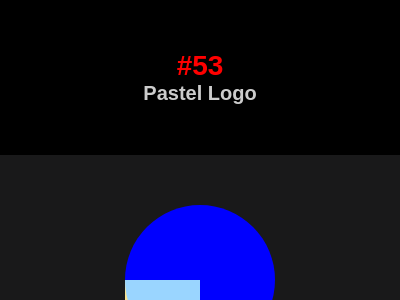

Write a web page that renders exactly this picture using CSS.

<!DOCTYPE html>
<html lang="en">

<head>
    <meta charset="UTF-8">
    <meta name="viewport" content="width=device-width, initial-scale=1.0">
    <title>#53 Pastel Logo</title>
    <style>
        * {
            margin: 0;
            padding: 0;
            box-sizing: border-box;
        }

        body {
            font-family: Arial, Helvetica, sans-serif;
            background-color: rgba(0, 0, 0);
        }

        #header {
            text-align: center;
            color: rgba(255, 255, 255, 0.8);
            margin: 50px auto;
        }

        #body {
            display: flex;
            flex-direction: column;
            align-items: center;
            justify-content: center;
        }

        /* START CODE */
        #sectionBody {
            overflow: hidden;
            width: 400px;
            height: 300px;
            position: relative;
            /* -------------------- START ---------------------*/
            background: #19191A;
        }

        div {
            width: 75px;
            height: 125px;
            background: #F9E492;
            position: absolute;
            left: 125px;
            bottom: 50px;
        }

        .c{
            width: 150px;
            height: 150px;
            border-radius: 50%;
            background: conic-gradient(blue 270deg, #9AD5FF 1deg);
            transform: rotate(-90deg);
            top: 50px;
        }
        
        /* -------------------- END ----------------------*/

        #sectionButtons {
            display: flex;
            justify-content: center;
            align-items: center;
            width: 400px;
            background-color: rgba(0, 0, 0, .8);
            padding: 10px;
        }

        #sectionButtons a {
            width: 80px;
            text-decoration: none;
            text-align: center;
            font-size: 1.125rem;
            color: white;
            padding: 3px;
        }

        #sectionButtons a:hover {
            font-weight: bold;
            color: black;
            background-color: rgba(255, 255, 255, 0.8);
        }

        #sectionButtons a:nth-child(1) {
            border-radius: 5px 0 0 5px;
        }

        #sectionButtons a:nth-child(3) {
            border-radius: 0 5px 5px 0;
        }
    </style>
</head>

<body>
    <header id="header">
        <h1 style="font-size: 1.75rem; color: red;"> #53</h1>
        <h3 style="font-size: 1.25rem;">Pastel Logo</h3>
    </header>
    <main id="body">
        <section id="sectionBody">
            <div></div>
            <div class="c"></div>
        </section>

        <section id="sectionButtons">
            <!-- Previous -->
            <a href="https://josimarmg.github.io/css-battle/10-block/52-break-the-chain.html">&#x2B05;</a>

            <!-- Home page -->
            <a href="https://josimarmg.github.io/css-battle/">&#9776;</a>

            <!-- Next -->
            <a href="https://josimarmg.github.io/css-battle/11-overflow/54-black-lives-matter.html">&#x27A1;</a>
        </section>
    </main>
</body>

</html>